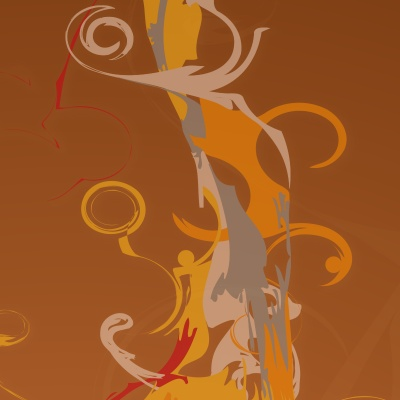
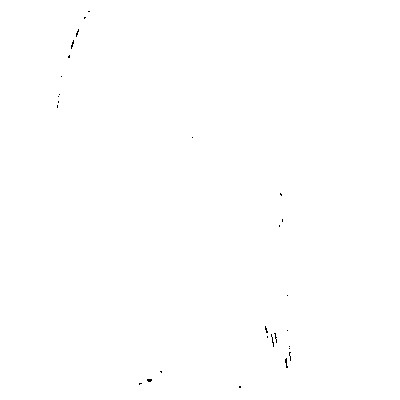
Input picture: input.jpg (400x400), committed beside the script.
Output picture: output.jpg (400x400), as committed by the script's author.
Transform script: main.py (Python; library hint: OpenCV): line 100 names the input picture, line 95 names the output picture.
import cv2
import numpy as np
from matplotlib import pyplot as plt
import warnings
warnings.filterwarnings("ignore")


class DftWatermark:
    def __init__(self, filename):
        self.img = cv2.imread(filename)
        self.img_f = np.fft.fft2(self.img)
        self.img_sf = np.fft.fftshift(self.img_f)
        self.mark = np.random.randint(2, size=16)
        self.mark[self.mark == 0] = -1
        self.alpha = 500.0
        np.random.seed(23)
        self.s = []
        for i in range(45):
            t = np.random.randint(2, size=16)
            t[t == 0] = -1
            self.s.append(t)


    def encode(self):
        h, w, c = self.img.shape
        half_h, half_w = h // 2, w // 2
        idx = 0
        x = []
        for i in range(half_h-5, half_h+5):
            for j in range(half_w-5, half_w+5):
                if i >= j: continue
                sum = 0
                for k in range(16):
                    sum += self.s[idx][k] * self.mark[k]
                self.img_sf[i][j] += self.alpha * sum
                self.img_sf[j][i] += self.alpha * sum
                x.append(self.img_sf[i][j][0])
                idx += 1

        print(x)
        img_if = np.fft.ifftshift(self.img_sf)
        img_i = np.abs(np.fft.ifft2(img_if))
        cv2.imwrite('img/input_mark.jpg', img_i)

    def decode(self):
        img = cv2.imread('img/input_mark.jpg')
        img_f = np.fft.fft2(img)
        img_sf = np.fft.fftshift(img_f)
        h, w, c = img.shape
        half_h, half_w = h // 2, w // 2
        mark = []
        x = []
        for i in range(half_h - 5, half_h + 5):
            for j in range(half_w - 5, half_w + 5):
                if i >= j: continue
                x.append(img_sf[i][j][0])

        mean = np.mean(np.real(x))
        for i in range(16):
            p = 0.
            for j in range(45):
                p += (x[j] - mean) * self.s[j][i]
            if p > 0:
                mark.append(1)
            else:
                mark.append(0)

        print(x)
        self.mark[self.mark == -1] = 0
        print(self.mark.tolist())
        print(mark)


def func2(filename, filter_size=9):
    img = cv2.imread(filename)
    img = cv2.cvtColor(img, cv2.COLOR_BGR2YUV)
    img_u, img_v = img[:, :, 1], img[:, :, 2]

    h, w, c = img.shape
    res = np.full((h, w), 255)
    step = filter_size // 2
    cnt = 0
    for i in range(step, h - step):
        for j in range(step, w - step):
            block_u = img_u[i-step:i+step+1, j-step:j+step+1]
            block_v = img_v[i-step:i+step+1, j-step:j+step+1]
            avg1, avg2 = np.mean(block_u), np.mean(block_v)
            if img_u[i][j] >= avg1+20 or img_v[i][j] >= avg2+20:
                res[i][j] = 0
                cnt += 1

    print(cnt)
    plt.imshow(res, cmap=plt.cm.gray)
    plt.show()
    cv2.imwrite("img/output.jpg", res)
    return res


if __name__ == '__main__':
    filename = 'img/input.jpg'
    # func2(filename)
    dft = DftWatermark(filename)
    dft.encode()
    dft.decode()